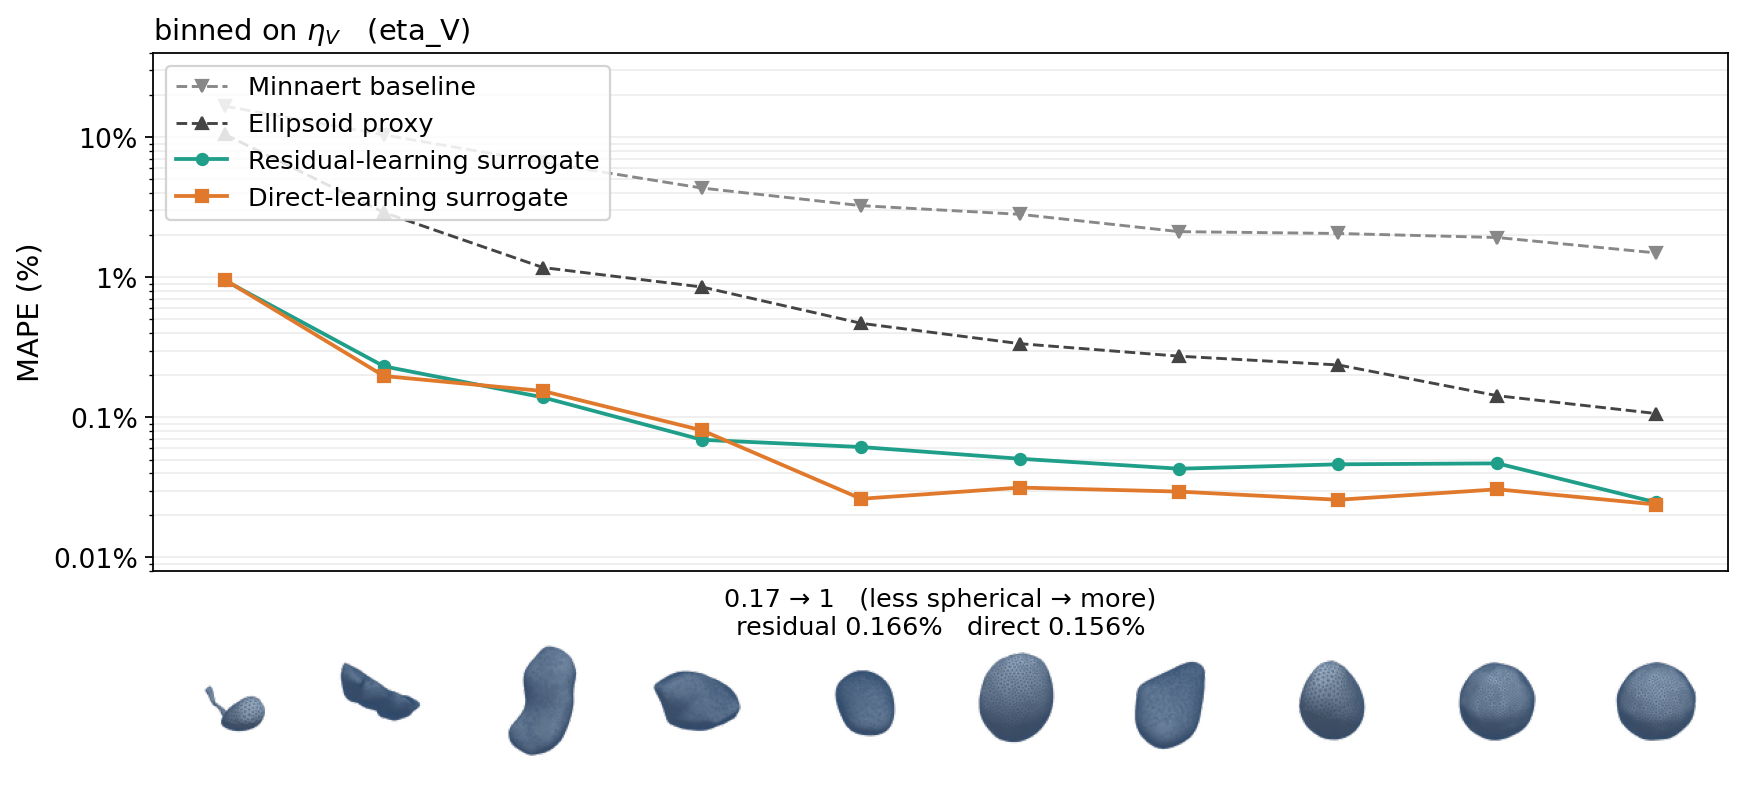

Values plotted in this chart, from the file beside it:
series, bin, n, scalar_lo, scalar_hi, mape_pct, sem_ape_pct, max_ape_pct
minnaert, 0, 10, 0.1705, 0.6041, 16.64, 1.808, 24.97
minnaert, 1, 10, 0.6041, 0.8334, 10.38, 1.035, 14.39
minnaert, 2, 10, 0.8334, 0.9485, 6.603, 0.7948, 10.7
minnaert, 3, 10, 0.9485, 0.9827, 4.332, 0.5113, 6.984
minnaert, 4, 10, 0.9827, 0.9934, 3.245, 0.4002, 5.028
minnaert, 5, 10, 0.9934, 0.9972, 2.814, 0.3949, 5.13
minnaert, 6, 10, 0.9972, 0.9985, 2.117, 0.325, 4.089
minnaert, 7, 10, 0.9985, 0.9992, 2.054, 0.2483, 3.252
minnaert, 8, 10, 0.9992, 0.9997, 1.922, 0.3217, 3.549
minnaert, 9, 10, 0.9997, 1, 1.492, 0.1886, 2.349
strasberg, 0, 10, 0.1705, 0.6041, 10.47, 1.728, 17.94
strasberg, 1, 10, 0.6041, 0.8334, 2.9, 0.5793, 6.049
strasberg, 2, 10, 0.8334, 0.9485, 1.173, 0.2368, 2.26
strasberg, 3, 10, 0.9485, 0.9827, 0.8522, 0.1503, 1.499
strasberg, 4, 10, 0.9827, 0.9934, 0.4692, 0.07792, 0.9963
strasberg, 5, 10, 0.9934, 0.9972, 0.3356, 0.05785, 0.5609
strasberg, 6, 10, 0.9972, 0.9985, 0.2733, 0.03139, 0.4172
strasberg, 7, 10, 0.9985, 0.9992, 0.2367, 0.03056, 0.4102
strasberg, 8, 10, 0.9992, 0.9997, 0.1428, 0.03254, 0.3299
strasberg, 9, 10, 0.9997, 1, 0.1065, 0.02469, 0.2804
residual, 0, 10, 0.1705, 0.6041, 0.9486, 0.3179, 3.393
residual, 1, 10, 0.6041, 0.8334, 0.2313, 0.05838, 0.4934
residual, 2, 10, 0.8334, 0.9485, 0.1389, 0.03803, 0.4054
residual, 3, 10, 0.9485, 0.9827, 0.06916, 0.01578, 0.1444
residual, 4, 10, 0.9827, 0.9934, 0.06141, 0.01598, 0.1326
residual, 5, 10, 0.9934, 0.9972, 0.05063, 0.01348, 0.1425
residual, 6, 10, 0.9972, 0.9985, 0.043, 0.006376, 0.07063
residual, 7, 10, 0.9985, 0.9992, 0.04623, 0.01007, 0.1042
residual, 8, 10, 0.9992, 0.9997, 0.04695, 0.009928, 0.08292
residual, 9, 10, 0.9997, 1, 0.02469, 0.005838, 0.05166
direct, 0, 10, 0.1705, 0.6041, 0.9599, 0.2817, 3.264
direct, 1, 10, 0.6041, 0.8334, 0.1973, 0.028, 0.3313
direct, 2, 10, 0.8334, 0.9485, 0.1542, 0.06355, 0.6957
direct, 3, 10, 0.9485, 0.9827, 0.08074, 0.009137, 0.1222
direct, 4, 10, 0.9827, 0.9934, 0.02623, 0.008872, 0.0978
direct, 5, 10, 0.9934, 0.9972, 0.03155, 0.005344, 0.04805
direct, 6, 10, 0.9972, 0.9985, 0.02952, 0.006427, 0.05254
direct, 7, 10, 0.9985, 0.9992, 0.02581, 0.006558, 0.05839
direct, 8, 10, 0.9992, 0.9997, 0.03065, 0.007751, 0.07525
direct, 9, 10, 0.9997, 1, 0.02387, 0.005373, 0.05187
